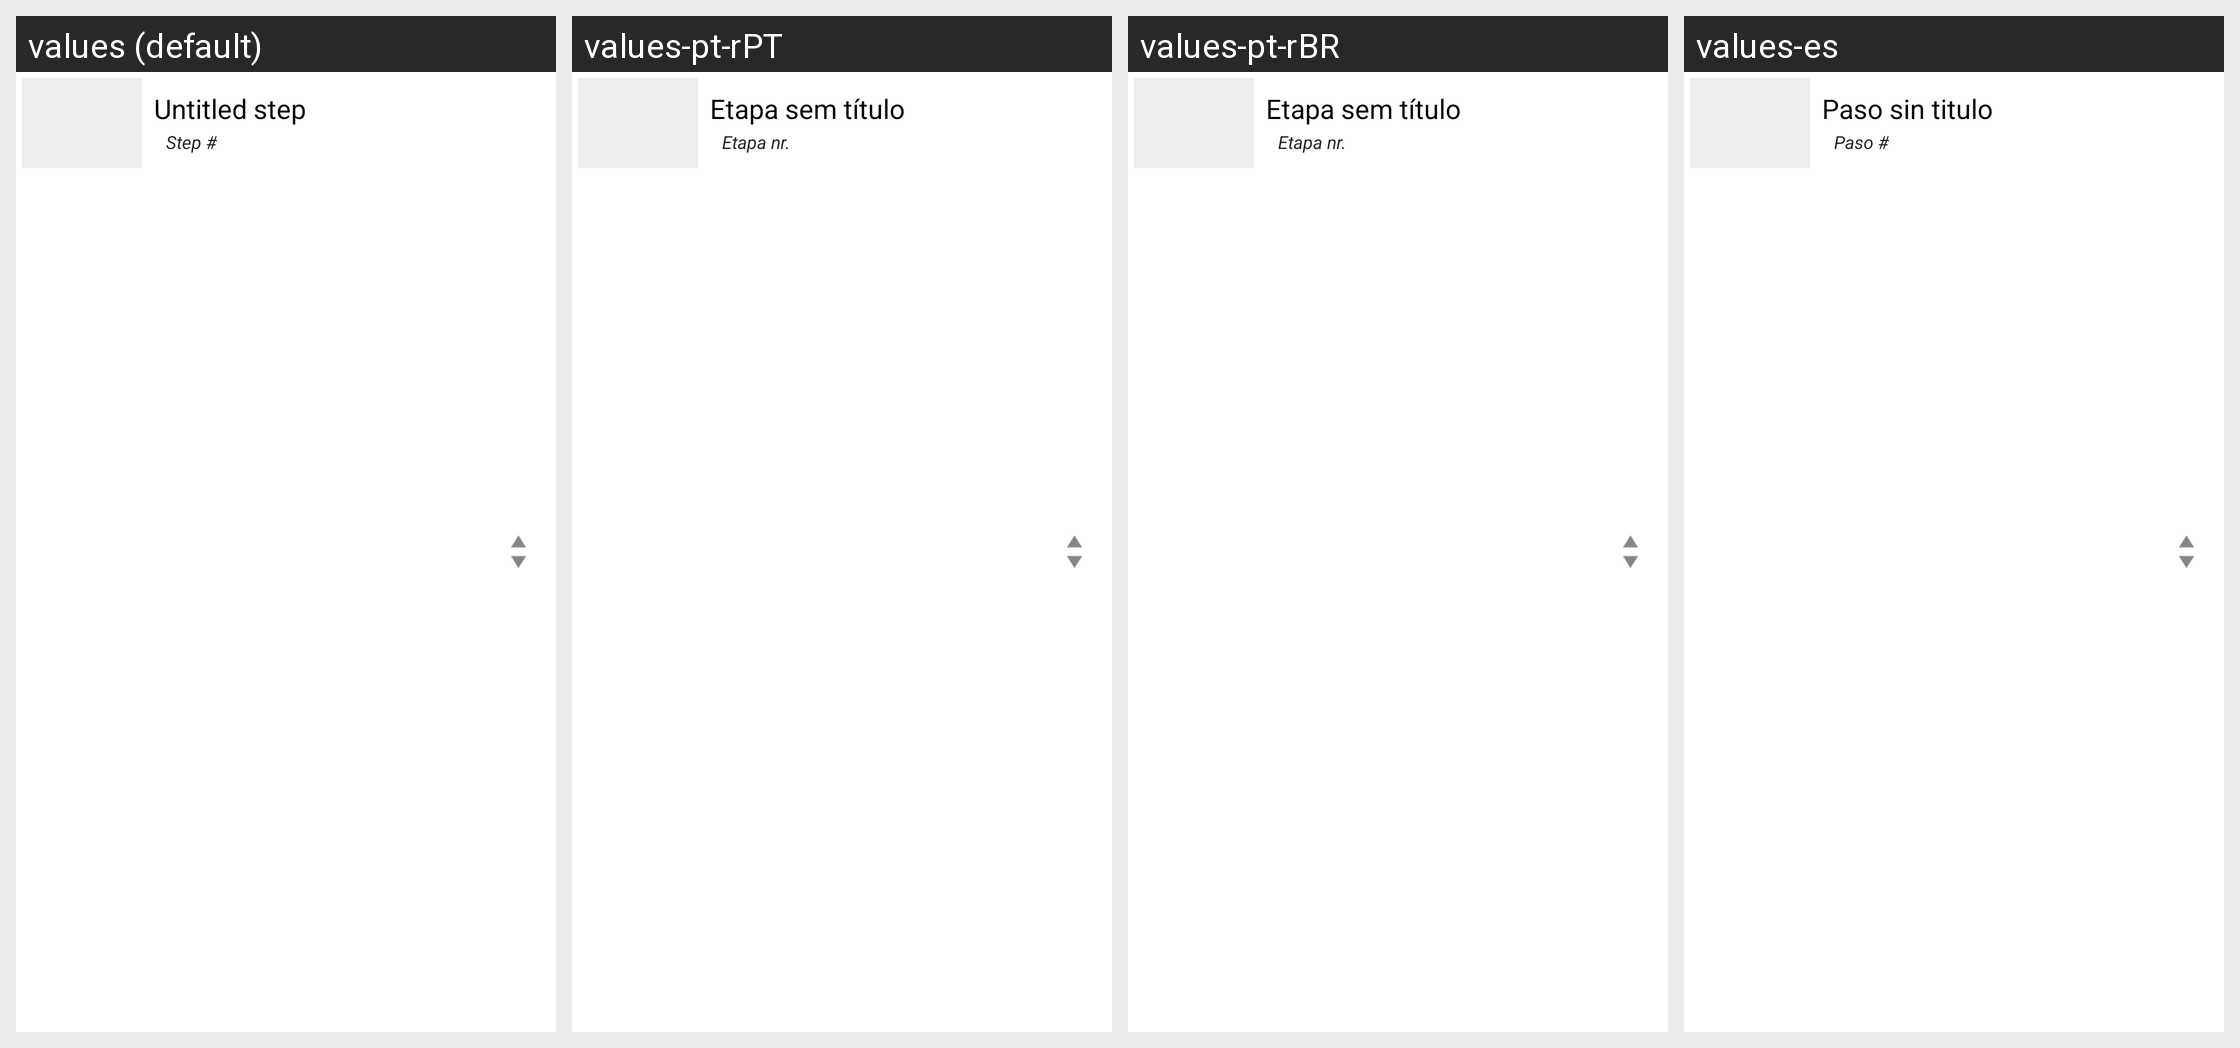

For this localized Android screen grid, give each drawn string resource with its value in every locale shown.
Android screen res/layout/guide_create_step_list_item_reorder.xml rendered under 4 locales, left to right: values (default), values-pt-rPT, values-pt-rBR, values-es. Device: Nexus 5 (rendered at 1080×1920; each locale shown at half size, 540×960, under a caption strip naming it); theme Theme.Base.
Other locales in the repository, not shown: values-br, values-cn, values-de, values-fr, values-it, values-ja, values-ko, values-nl, values-pt, values-ru, values-sv, values-zh-rCN.
Strings drawn on this screen, with the default value and each locale's value (text and hints the layout hard-codes, and strings that could not be matched under every locale, appear in the picture but are not listed):

default_step_title
  values: Untitled step
  values-pt-rPT: Etapa sem título
  values-pt-rBR: Etapa sem título
  values-es: Paso sin titulo

default_step_number
  values: Step #
  values-pt-rPT: Etapa nr.
  values-pt-rBR: Etapa nr.
  values-es: Paso #
